The GitHub repository Go-Birds-Dev/Go_birds contains a labelled image folder "datos" with 10 categories: ara ararauna, chroicocephalus ridibundus, eubucco bourcierii, laterallus albigularis, melanerpes formicivorus, patagioenas subvinacea, platalea ajaja, rynchops niger, theristicus caudatus, vultur gryphus. Examples follow, each with its label.

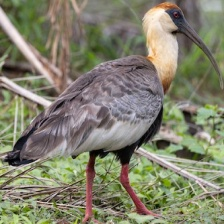
Label: theristicus caudatus

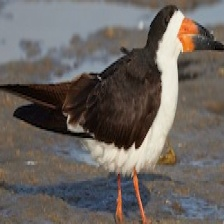
Label: rynchops niger

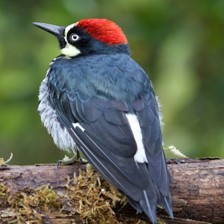
Label: melanerpes formicivorus

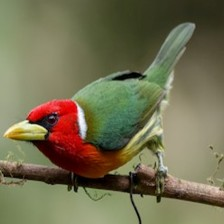
Label: eubucco bourcierii

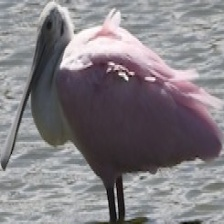
Label: platalea ajaja

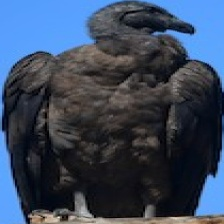
Label: vultur gryphus
